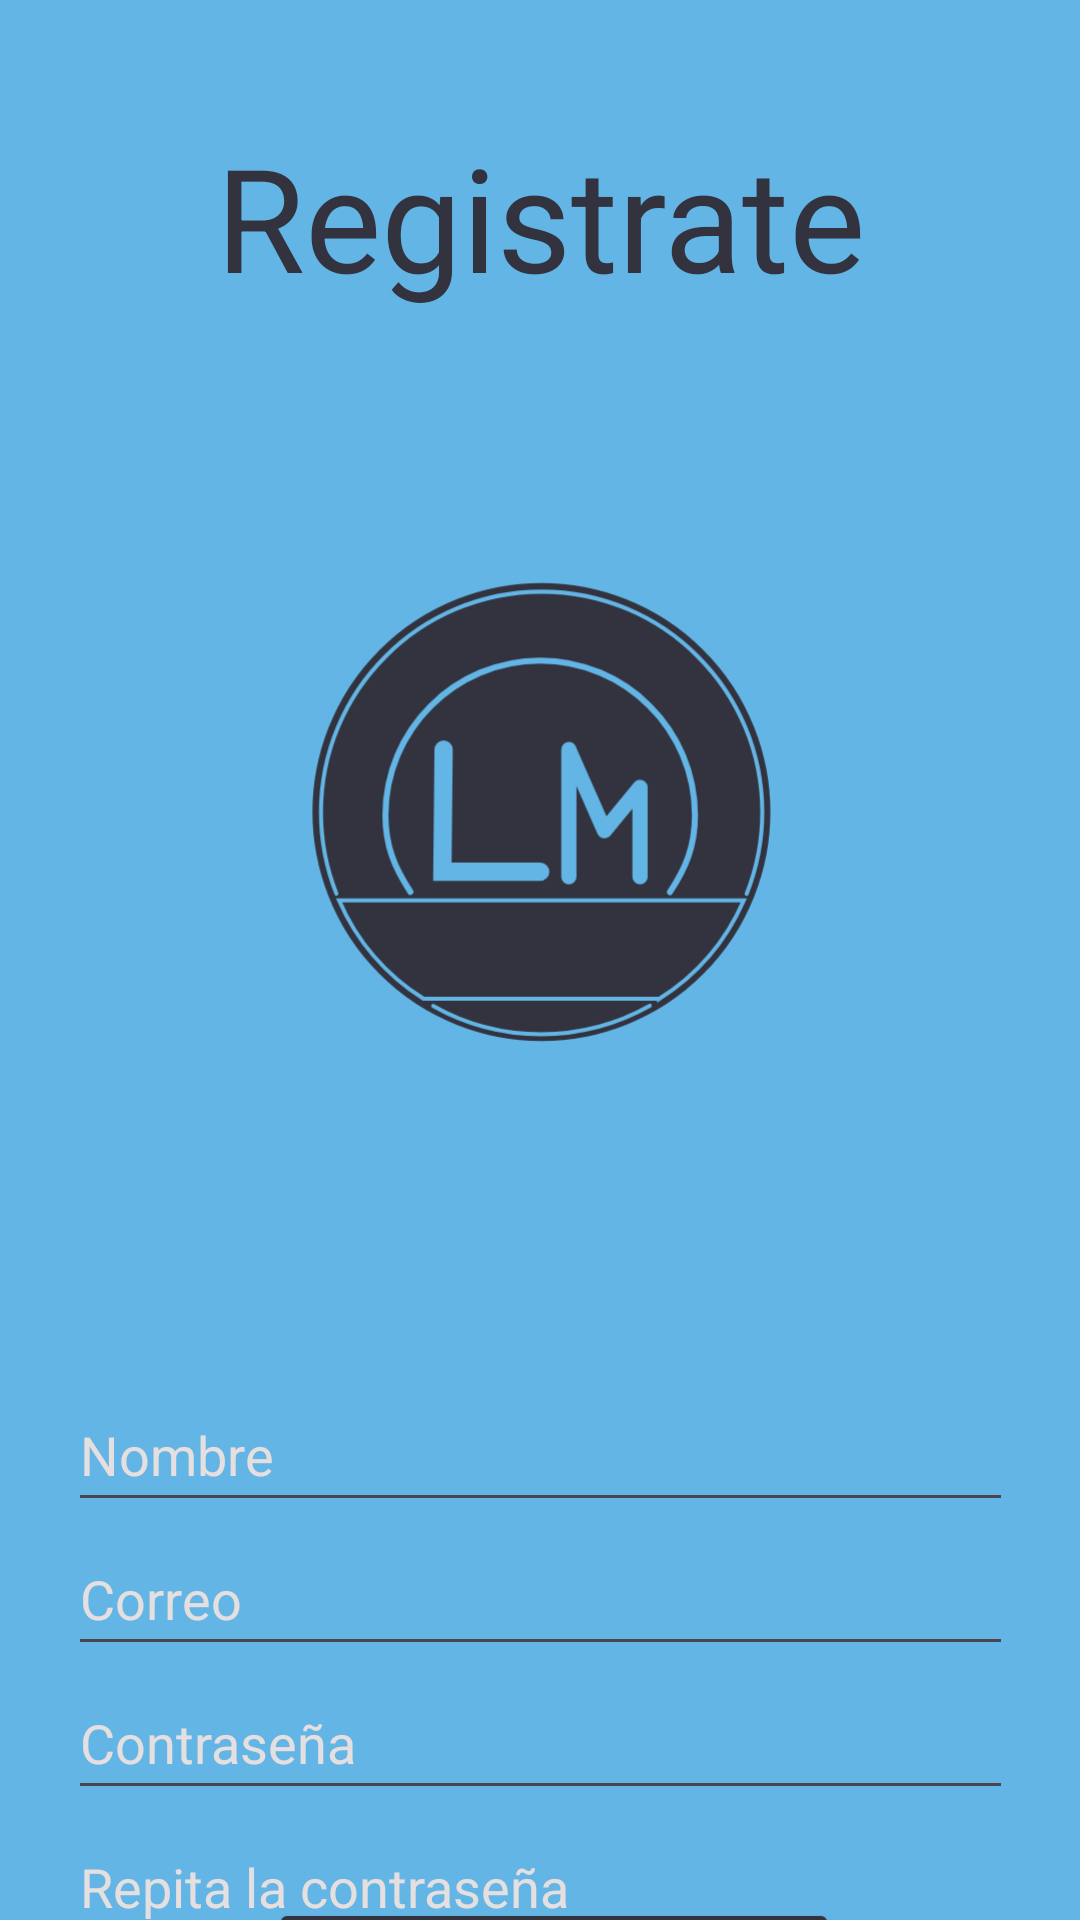

Reconstruct the res/layout file that produces this screen, plus the resources it refers to.
<!-- AndroidManifest.xml: application theme Theme.LircayMarket -->
<!-- res/layout/activity_register.xml -->
<?xml version="1.0" encoding="utf-8"?>
<androidx.constraintlayout.widget.ConstraintLayout xmlns:android="http://schemas.android.com/apk/res/android"
    xmlns:app="http://schemas.android.com/apk/res-auto"
    xmlns:tools="http://schemas.android.com/tools"
    android:layout_width="match_parent"
    android:layout_height="match_parent"
    android:background="@color/soft_blue"
    tools:context=".Login.RegisterActivity">

    <TextView
        android:id="@+id/CreateAccountTextView"
        android:layout_width="match_parent"
        android:layout_height="wrap_content"
        android:layout_marginTop="40dp"
        android:layout_marginBottom="15dp"
        android:text="@string/create_account_text"
        android:textAlignment="center"
        android:textColor="@color/squid_ink"
        android:textSize="48sp"
        app:layout_constraintBottom_toTopOf="@+id/imageView"
        app:layout_constraintEnd_toEndOf="parent"
        app:layout_constraintHorizontal_bias="0.0"
        app:layout_constraintStart_toStartOf="parent"
        app:layout_constraintTop_toTopOf="parent" />

    <ImageView
        android:id="@+id/imageView"
        android:layout_width="300dp"
        android:layout_height="300dp"
        android:layout_marginStart="105dp"
        android:layout_marginEnd="105dp"
        android:layout_marginBottom="48dp"
        android:contentDescription="@string/image_descrition"
        app:layout_constraintBottom_toTopOf="@+id/UsernameText"
        app:layout_constraintEnd_toEndOf="parent"
        app:layout_constraintStart_toStartOf="parent"
        app:srcCompat="@drawable/ic_launcher_foreground"
        tools:ignore="ImageContrastCheck"
        tools:srcCompat="@drawable/ic_launcher_foreground" />

    <EditText
        android:id="@+id/UsernameText"
        android:layout_width="wrap_content"
        android:layout_height="wrap_content"
        android:layout_marginTop="40dp"
        android:autofillHints=""
        android:ems="15"
        android:hint="@string/username_text"
        android:inputType="text"
        android:minHeight="48dp"
        android:textColor="@color/white"
        android:textColorHint="@color/hint_white"
        app:layout_constraintEnd_toEndOf="parent"
        app:layout_constraintHorizontal_bias="0.505"
        app:layout_constraintStart_toStartOf="parent"
        app:layout_constraintTop_toBottomOf="@+id/imageView"
        tools:ignore="LabelFor,TextFields,TextContrastCheck" />

    <EditText
        android:id="@+id/EmailText"
        android:layout_width="wrap_content"
        android:layout_height="48dp"
        android:autofillHints=""
        android:ems="15"
        android:hint="@string/email_text"
        android:inputType="text|textEmailAddress"
        android:minHeight="48dp"
        android:textColor="@color/white"
        android:textColorHint="@color/hint_white"
        app:layout_constraintEnd_toEndOf="parent"
        app:layout_constraintStart_toStartOf="parent"
        app:layout_constraintTop_toBottomOf="@+id/UsernameText"
        tools:ignore="LabelFor,TextFields,TextContrastCheck" />

    <EditText
        android:id="@+id/PasswordText"
        android:layout_width="wrap_content"
        android:layout_height="wrap_content"
        android:autofillHints=""
        android:ems="15"
        android:hint="@string/password_text"
        android:inputType="text|textPassword"
        android:minHeight="48dp"
        android:textColor="@color/white"
        android:textColorHint="@color/hint_white"
        app:layout_constraintEnd_toEndOf="parent"
        app:layout_constraintHorizontal_bias="0.505"
        app:layout_constraintStart_toStartOf="parent"
        app:layout_constraintTop_toBottomOf="@+id/EmailText"
        tools:ignore="LabelFor,TextContrastCheck" />

    <EditText
        android:id="@+id/RepeatPasswordText"
        android:layout_width="wrap_content"
        android:layout_height="wrap_content"
        android:autofillHints=""
        android:ems="15"
        android:hint="@string/repeat_password_text"
        android:inputType="text|textPassword"
        android:minHeight="48dp"
        android:textColor="@color/white"
        android:textColorHint="@color/hint_white"
        app:layout_constraintEnd_toEndOf="parent"
        app:layout_constraintHorizontal_bias="0.505"
        app:layout_constraintStart_toStartOf="parent"
        app:layout_constraintTop_toBottomOf="@+id/PasswordText"
        tools:ignore="LabelFor,TextContrastCheck" />

    <Button
        android:id="@+id/CreateAccountButton"
        android:layout_width="190dp"
        android:layout_height="48dp"
        android:layout_marginStart="108dp"
        android:layout_marginTop="34dp"
        android:layout_marginEnd="108dp"
        android:layout_marginBottom="12dp"
        android:backgroundTint="@color/squid_ink"
        android:text="@string/create_account_text"
        app:layout_constraintBottom_toBottomOf="parent"
        app:layout_constraintEnd_toEndOf="parent"
        app:layout_constraintHorizontal_bias="0.4"
        app:layout_constraintStart_toStartOf="parent"
        app:layout_constraintTop_toBottomOf="@+id/RepeatPasswordText"
        tools:ignore="DuplicateSpeakableTextCheck" />

</androidx.constraintlayout.widget.ConstraintLayout>
<!-- resources referenced by this layout -->
<resources>
  <color name="hint_white">#FFE6DFDF</color>
  <color name="soft_blue">#63b5e5</color>
  <color name="squid_ink">#32333f</color>
  <color name="white">#FFFFFFFF</color>
  <!-- drawable ic_launcher_foreground: vector/xml drawable (drawable, 2175 chars, omitted) -->
  <string name="create_account_text">Registrate</string>
  <string name="email_text">Correo</string>
  <string name="image_descrition">Logo de Lircay Market</string>
  <string name="password_text">Contraseña</string>
  <string name="repeat_password_text">Repita la contraseña</string>
  <string name="username_text">Nombre</string>
  <style name="Theme.LircayMarket" parent="Base.Theme.LircayMarket" />
  <style name="Base.Theme.LircayMarket" parent="Theme.Material3.DayNight.NoActionBar">
          
          
      </style>
</resources>
